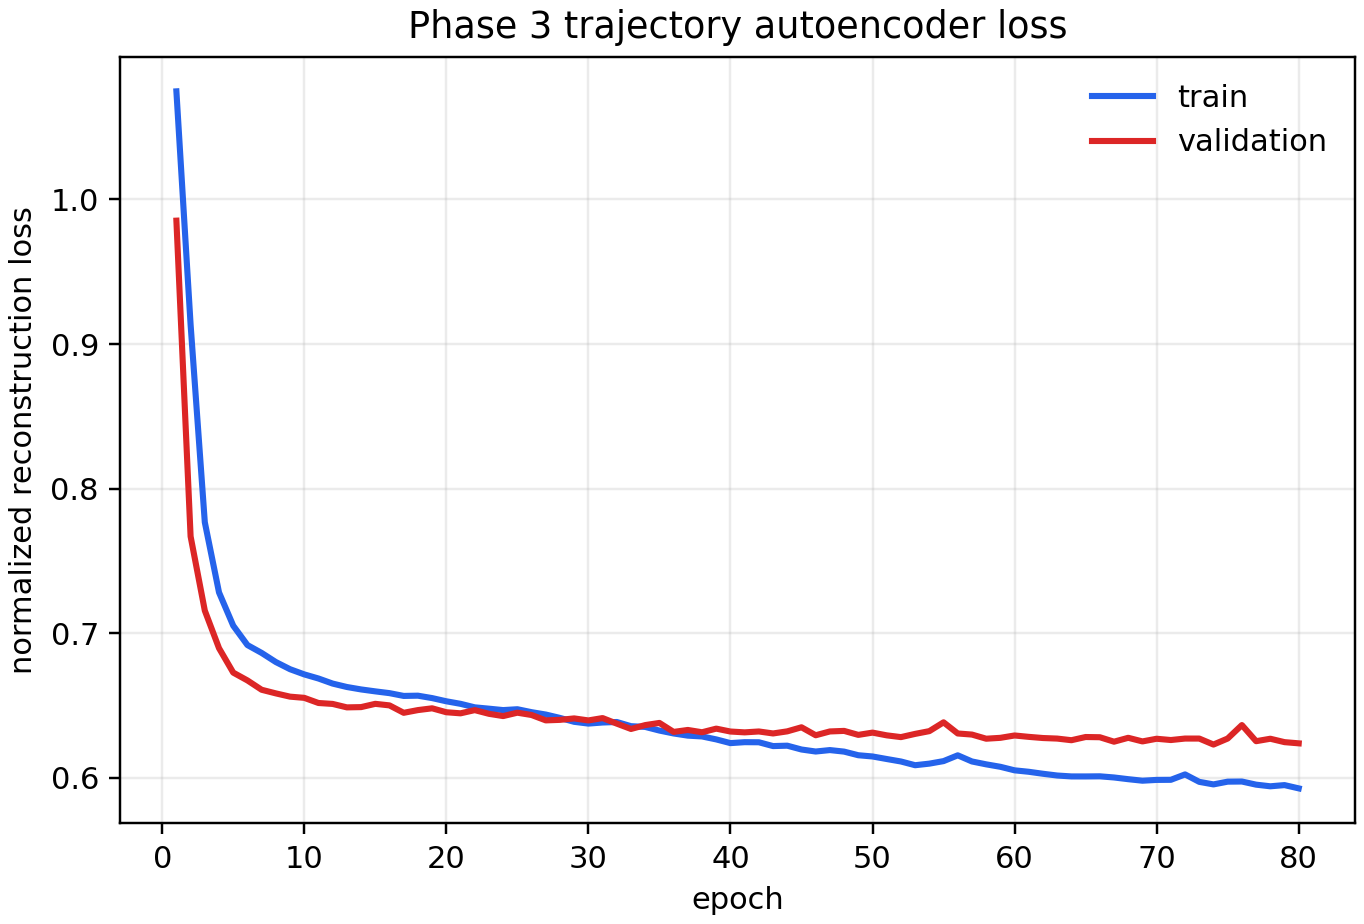

The data file committed next to this chart (first rows):
epoch, train_loss, validation_loss
1, 1.075, 0.9854
2, 0.9135, 0.767
3, 0.7768, 0.7157
4, 0.7283, 0.6897
5, 0.7053, 0.6728
6, 0.6919, 0.6674
7, 0.6865, 0.661
8, 0.6802, 0.6585
9, 0.6752, 0.6562
10, 0.6716, 0.6554
11, 0.6688, 0.6518
12, 0.6653, 0.6512
13, 0.6629, 0.6488
14, 0.6612, 0.649
15, 0.6599, 0.6512
16, 0.6586, 0.6502
17, 0.6567, 0.645
18, 0.6569, 0.6469
19, 0.6552, 0.6482
20, 0.653, 0.6454
21, 0.6513, 0.6447
22, 0.6488, 0.6469
23, 0.6479, 0.6444
24, 0.6469, 0.6428
25, 0.6475, 0.6451
26, 0.6455, 0.6435
27, 0.6438, 0.6398
28, 0.6415, 0.6402
29, 0.6388, 0.6412
30, 0.6376, 0.6398
31, 0.6383, 0.6414
32, 0.6387, 0.6376
33, 0.6358, 0.6339
34, 0.6353, 0.6365
35, 0.6328, 0.638
36, 0.6308, 0.6318
37, 0.6293, 0.6332
38, 0.6287, 0.6316
39, 0.6267, 0.6341
40, 0.6241, 0.6321
41, 0.6247, 0.6315
42, 0.6247, 0.6321
43, 0.622, 0.6308
44, 0.6223, 0.6322
45, 0.6197, 0.635
46, 0.6183, 0.6295
47, 0.6193, 0.6322
48, 0.6182, 0.6325
49, 0.6157, 0.6298
50, 0.6149, 0.6313
51, 0.6131, 0.6295
52, 0.6114, 0.6282
53, 0.6088, 0.6305
54, 0.6099, 0.6324
55, 0.6116, 0.6385
56, 0.6156, 0.6308
57, 0.6114, 0.63
58, 0.6094, 0.6271
59, 0.6077, 0.6277
60, 0.6053, 0.6294
... 20 more rows
